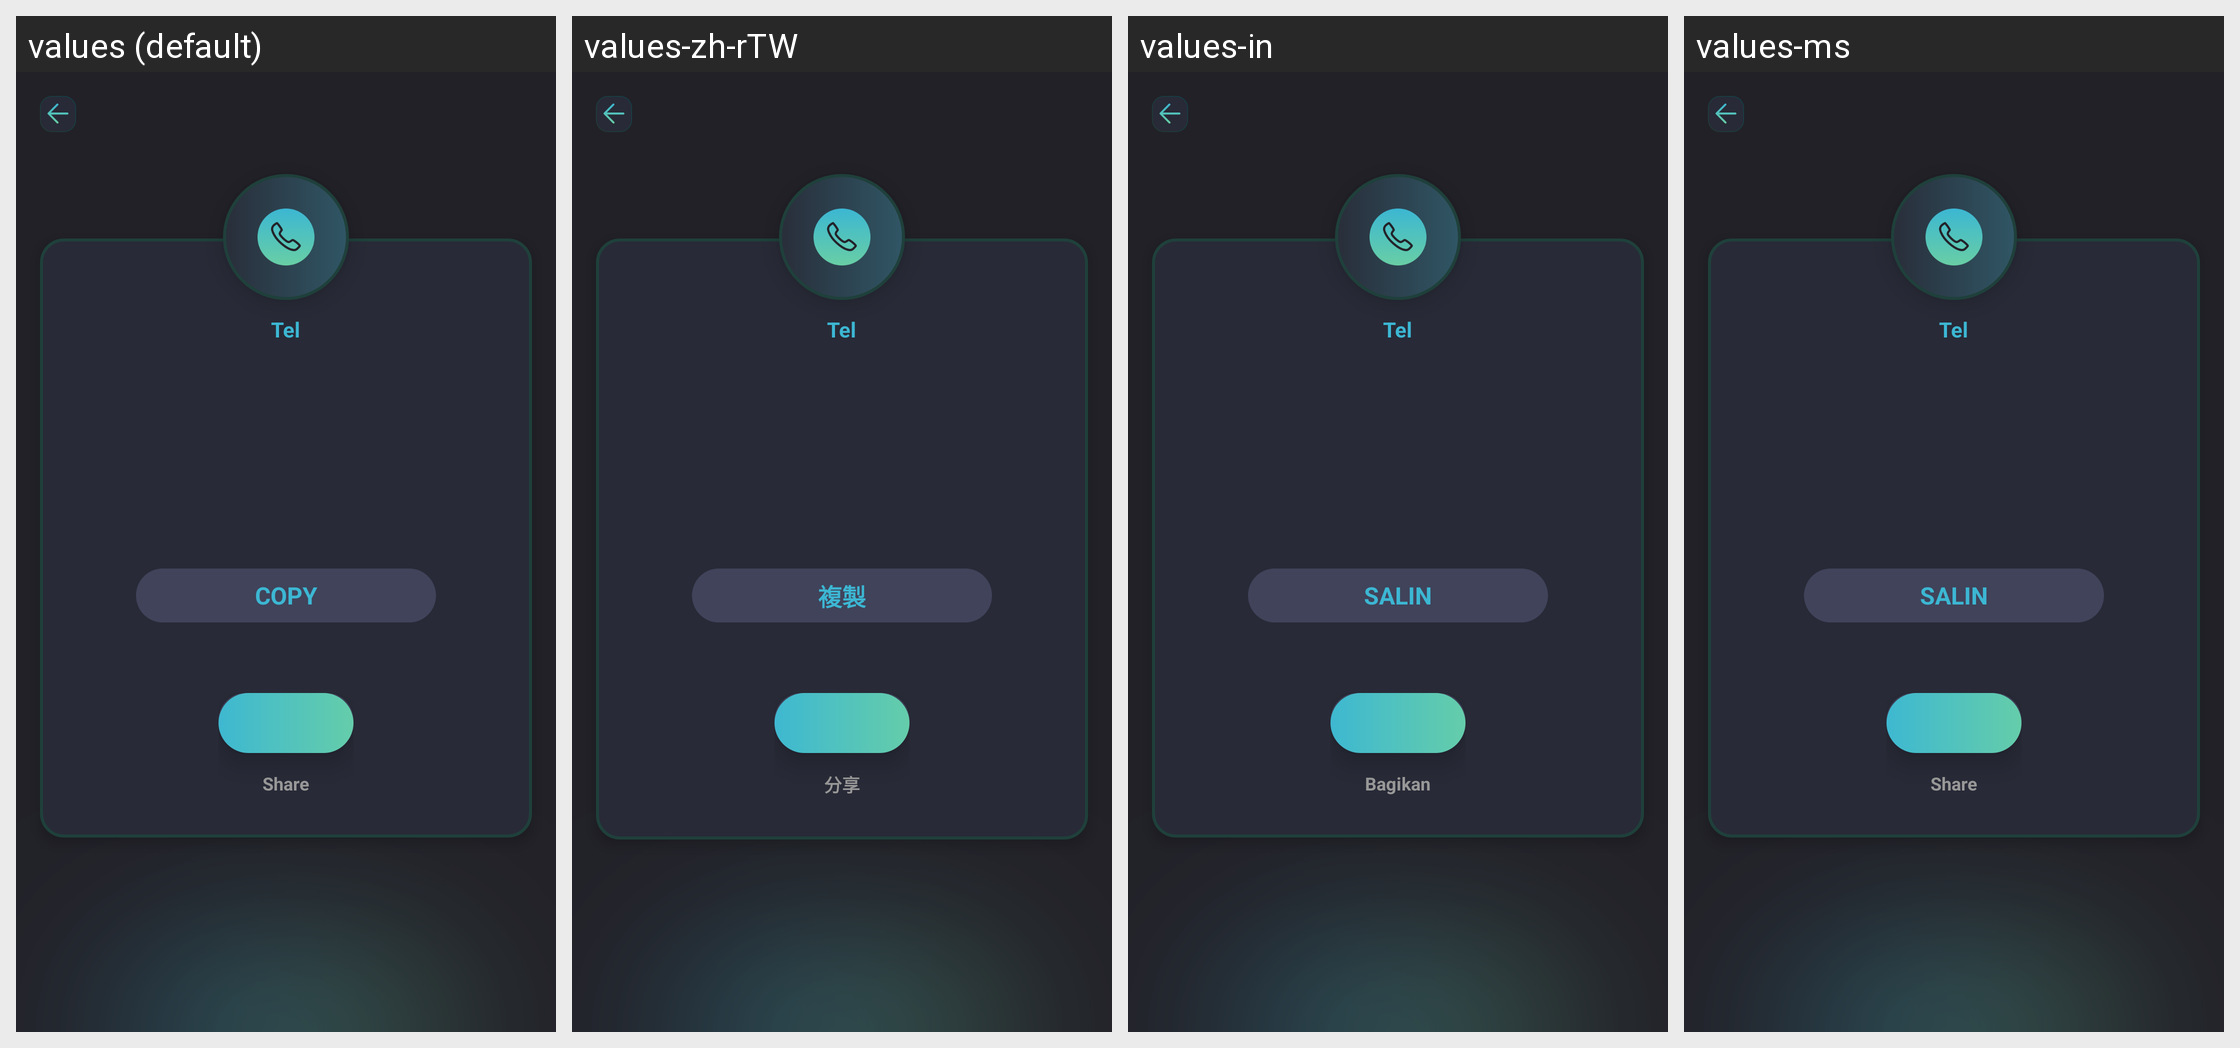

This grid shows one Android layout under several languages. Give, for every string resource on the screen, its name, the default text and each shown locale's text.
Android screen res/layout/activity_result_tel.xml rendered under 4 locales, left to right: values (default), values-zh-rTW, values-in, values-ms. Device: Nexus 5 (rendered at 1080×1920; each locale shown at half size, 540×960, under a caption strip naming it); theme Theme.SmartQREditor.
Other locales in the repository, not shown: values-de, values-es, values-fr, values-ja, values-ko, values-pt, values-th.
Strings drawn on this screen, with the default value and each locale's value (text and hints the layout hard-codes, and strings that could not be matched under every locale, appear in the picture but are not listed):

Tel
  values: Tel
  values-zh-rTW: Tel
  values-in: Tel
  values-ms: Tel

copy
  values: COPY
  values-zh-rTW: 複製
  values-in: SALIN
  values-ms: SALIN

share
  values: Share
  values-zh-rTW: 分享
  values-in: Bagikan
  values-ms: Share
